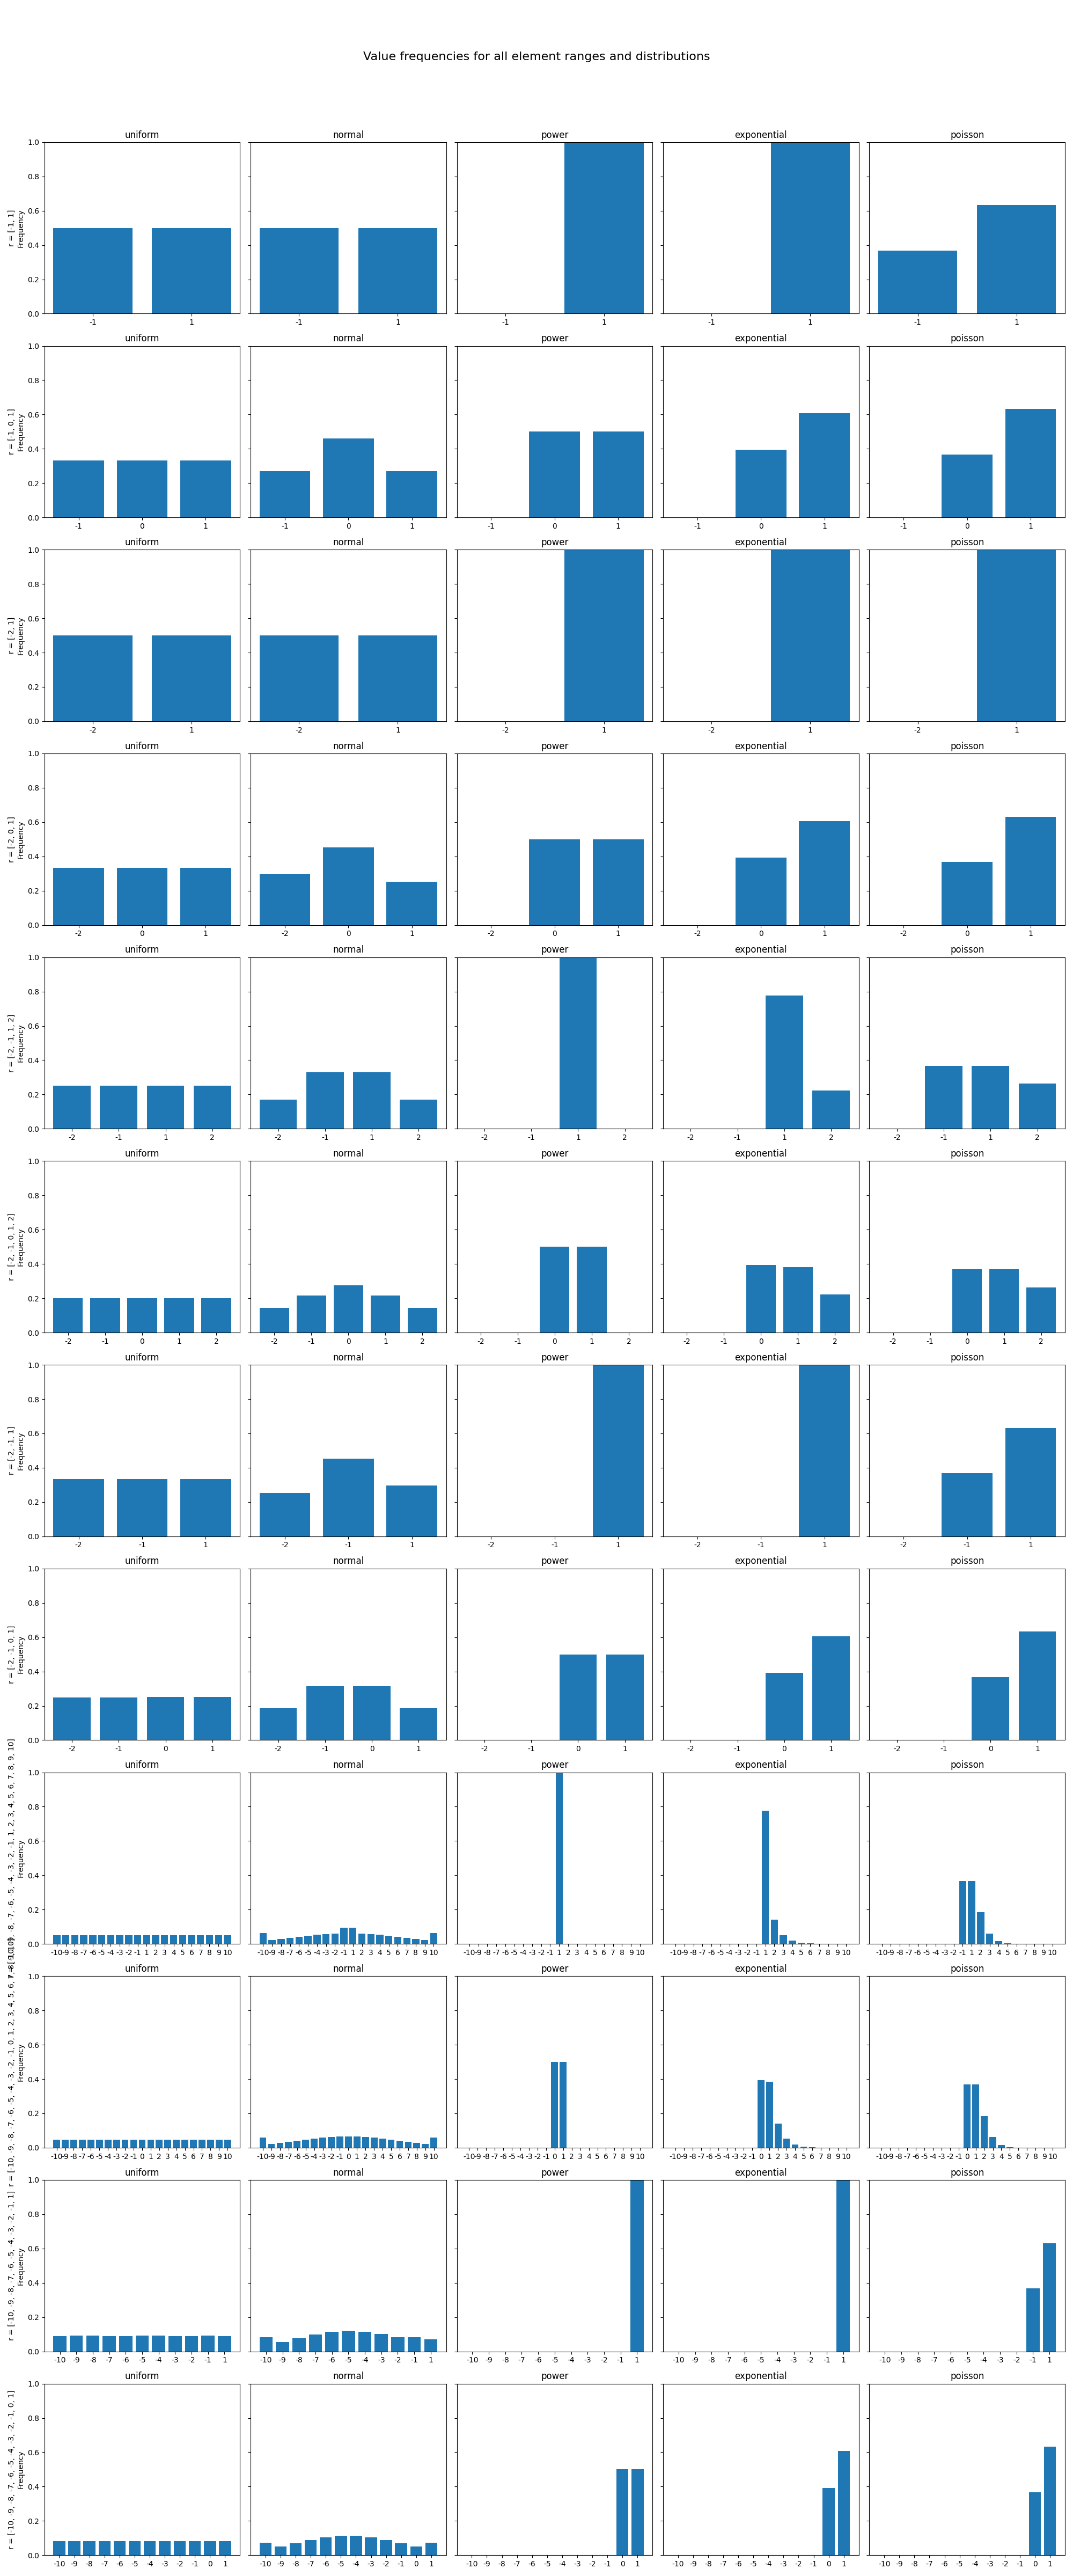

Write Python code to recreate this figure.
import numpy as np
import matplotlib.pyplot as plt

def _snap(samples, r):
    r = np.asarray(r)
    return r[np.argmin(np.abs(samples[:, None] - r[None, :]), axis=1)]

def hdv_uniform(n=10_000, r=[1, -1]):
    return np.random.choice(r, size=n)

def hdv_normal(n=10_000, r=[1, -1]):
    mu = np.mean(r)
    sigma = np.std(r)
    samples = np.random.normal(loc=mu, scale=sigma, size=n)
    return _snap(samples, r)

def hdv_power(n=10_000, r=[1, -1], a=1.0):
    samples = np.random.power(a, size=n)
    return _snap(samples, r)

def hdv_exponential(n=10_000, r=[1, -1], scale=1.0):
    samples = np.random.exponential(scale=scale, size=n)
    return _snap(samples, r)

def hdv_poisson(n=10_000, r=[1, -1], lam=1.0):
    samples = np.random.poisson(lam=lam, size=n)
    return _snap(samples, r)

def count_values(hvs, r):
    counts = {v: 0 for v in r}
    for hv in hvs:
        vals, freqs = np.unique(hv, return_counts=True)
        for v, f in zip(vals, freqs):
            counts[v] += f
    return counts

# symetric, no 0
# symetric, yes 0
# non-symetric, no 0
# non-symetric, yes 0
element_ranges = [
    [-1, 1],
    [-1, 0, 1],
    [-2, 1],
    [-2, 0, 1],

    [-2, -1, 1, 2],
    [-2, -1, 0, 1, 2],
    [-2, -1, 1],
    [-2, -1, 0, 1],

    [x for x in range(-10, 0)] + [x for x in range(1, 11)],
    [x for x in range(-10, 0)] + [0] + [x for x in range(1, 11)],
    [x for x in range(-10, 0)] + [1],
    [x for x in range(-10, 0)] + [0, 1]
]

trials = 100
dims = 10_000
hv_count = 10

hdv_fns = {
    "uniform": hdv_uniform,
    "normal": hdv_normal,
    "power": hdv_power,
    "exponential": hdv_exponential,
    "poisson": hdv_poisson,
}

# Calculate total number of subplots
n_rows = len(element_ranges)
n_cols = len(hdv_fns)
fig, axes = plt.subplots(n_rows, n_cols, figsize=(4 * n_cols, 4 * n_rows), sharey=True)
fig.suptitle("Value frequencies for all element ranges and distributions", fontsize=16)

for row_idx, r in enumerate(element_ranges):
    avg_counts = {name: {v: 0 for v in r} for name in hdv_fns}

    for _ in range(trials):
        for name, fn in hdv_fns.items():
            hvs = [fn(n=dims, r=r) for _ in range(hv_count)]
            counts = count_values(hvs, r)
            for v in r:
                avg_counts[name][v] += counts[v]

    total = trials * hv_count * dims

    for col_idx, (name, counts) in enumerate(avg_counts.items()):
        ax = axes[row_idx, col_idx] if n_rows > 1 else axes[col_idx]
        freqs = [counts[v] / total for v in r]
        ax.bar([str(v) for v in r], freqs)
        ax.set_title(name)
        ax.set_ylim(0, 1)
        if col_idx == 0:
            ax.set_ylabel(f"r = {r}\nFrequency")

plt.tight_layout(rect=[0, 0, 1, 0.96])
plt.savefig('./generate.png')
plt.show()
